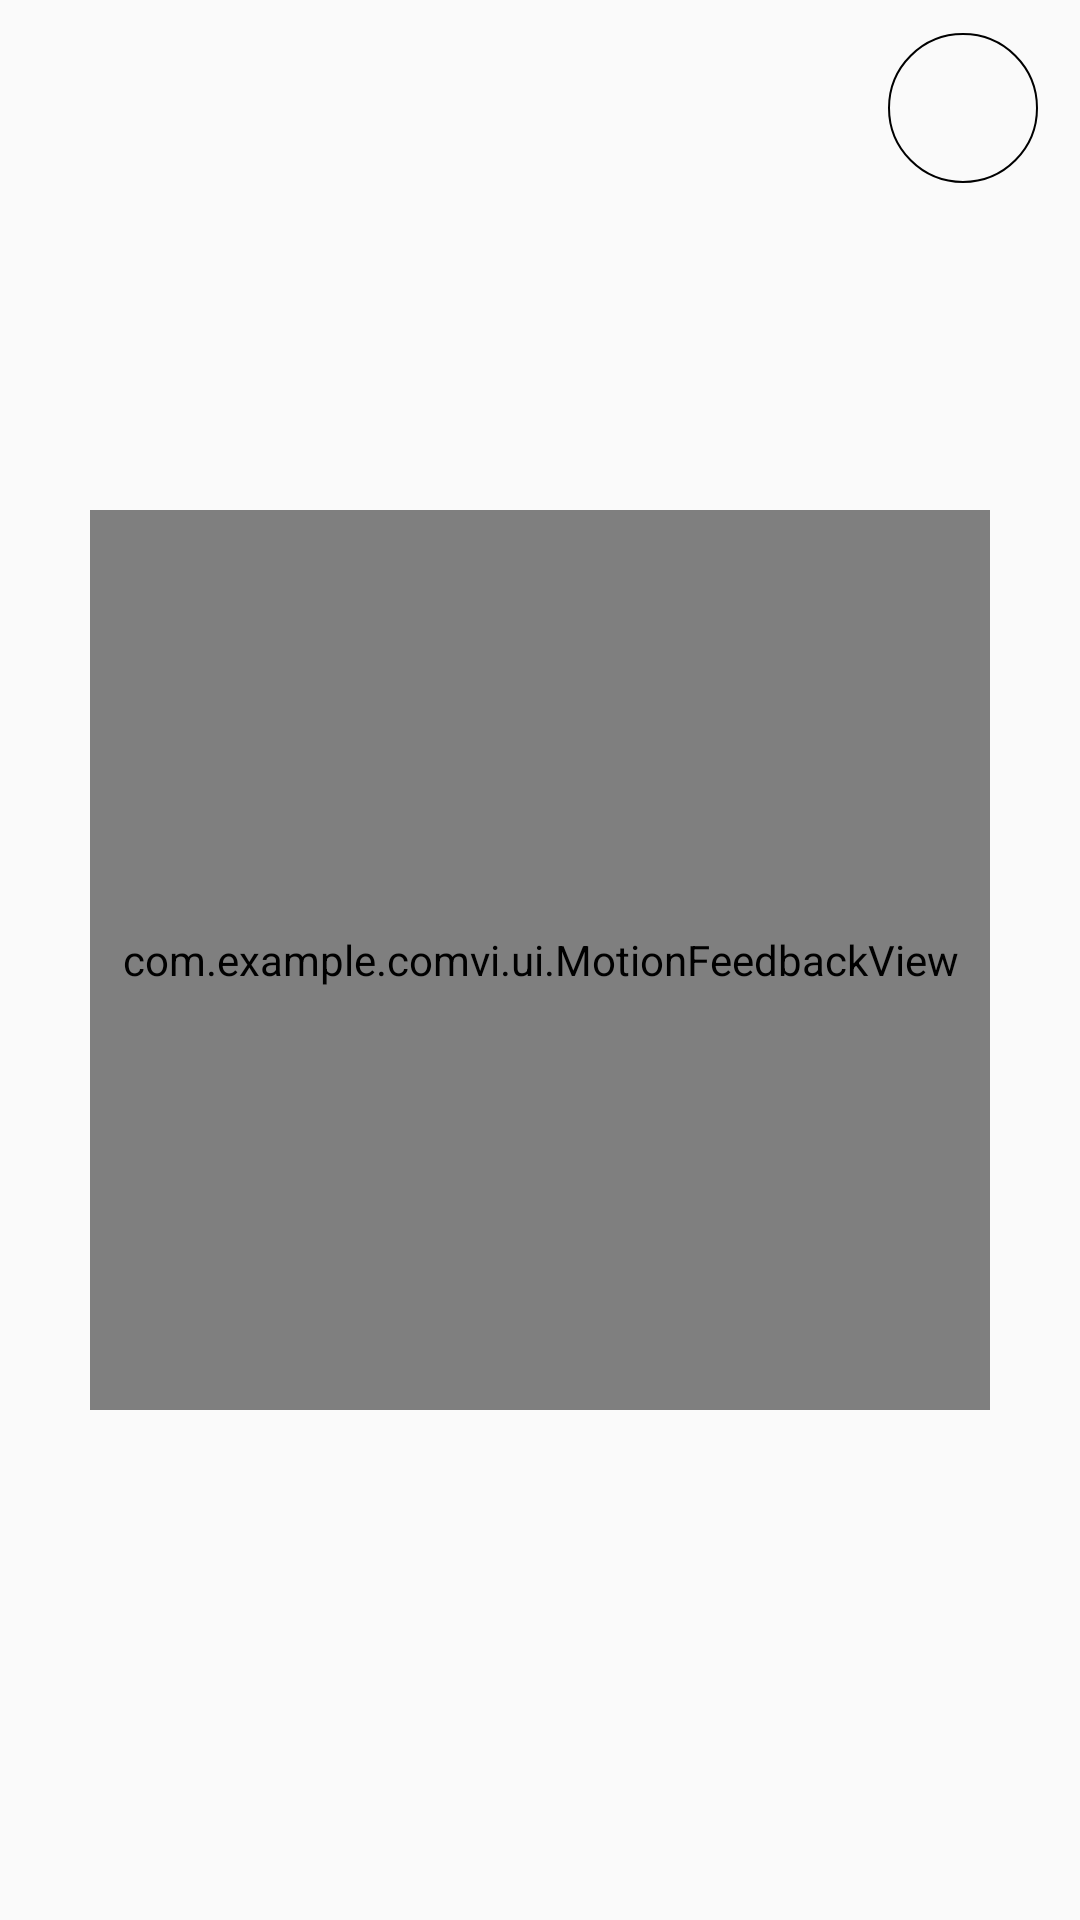

Layout XML and referenced resources for this Android screen:
<!-- AndroidManifest.xml: activity theme Theme.AppCompat.Light.NoActionBar -->
<!-- res/layout/activity_main.xml -->
<?xml version="1.0" encoding="utf-8"?>
<androidx.constraintlayout.widget.ConstraintLayout xmlns:android="http://schemas.android.com/apk/res/android"
    xmlns:app="http://schemas.android.com/apk/res-auto"
    xmlns:tools="http://schemas.android.com/tools"
    android:id="@+id/root_layout"
    android:layout_width="match_parent"
    android:layout_height="match_parent"
    android:descendantFocusability="beforeDescendants"
    android:focusable="true"
    android:focusableInTouchMode="true"
    tools:context=".ui.MainActivity">


    <EditText
        android:id="@+id/textInput"
        android:layout_width="wrap_content"
        android:layout_height="wrap_content"
        android:autofillHints=""
        android:backgroundTint="@color/edittext_focused_color"
        android:ems="12"
        android:fontFamily="serif"
        android:gravity="start|top"
        android:inputType="textMultiLine"
        android:maxLines="10"
        android:minHeight="48sp"
        android:textAppearance="@color/black"
        android:textSize="15sp"
        app:layout_constraintBottom_toBottomOf="parent"
        app:layout_constraintEnd_toEndOf="parent"
        app:layout_constraintStart_toStartOf="parent"
        app:layout_constraintTop_toTopOf="parent"
        tools:ignore="Autofill,LabelFor,VisualLintOverlap" />

    <com.example.comvi.ui.MotionFeedbackView
        android:id="@+id/motionFeedbackView"
        android:layout_width="300dp"
        android:layout_height="300dp"
        android:background="@drawable/circle"
        android:text=""
        android:padding="8dp"
        app:layout_constraintBottom_toBottomOf="parent"
        app:layout_constraintEnd_toEndOf="parent"
        app:layout_constraintStart_toStartOf="parent"
        app:layout_constraintTop_toTopOf="parent"
        tools:ignore="TextSizeCheck" />

    <Button
        android:id="@+id/list_notes_button"
        android:layout_width="50dp"
        android:layout_height="50dp"
        android:background="@drawable/circle"
        android:text=""
        app:layout_constraintBottom_toTopOf="@+id/motionFeedbackView"
        app:layout_constraintEnd_toEndOf="parent"
        app:layout_constraintHorizontal_bias="0.955"
        app:layout_constraintStart_toStartOf="parent"
        app:layout_constraintTop_toTopOf="parent"
        app:layout_constraintVertical_bias="0.091"
        tools:ignore="MissingConstraints" />

    <Button
        android:id="@+id/request_location_button"
        android:layout_width="50dp"
        android:layout_height="50dp"
        android:background="@drawable/circle"
        android:text=""
        android:visibility="gone"
        app:layout_constraintBottom_toTopOf="@+id/motionFeedbackView"
        app:layout_constraintEnd_toEndOf="parent"
        app:layout_constraintHorizontal_bias="0.044"
        app:layout_constraintStart_toStartOf="parent"
        app:layout_constraintTop_toTopOf="parent"
        app:layout_constraintVertical_bias="0.091"
        tools:ignore="MissingConstraints" />

</androidx.constraintlayout.widget.ConstraintLayout>
<!-- resources referenced by this layout -->
<resources>
  <!-- drawable circle (drawable) -->
  <?xml version="1.0" encoding="utf-8"?>
  <shape xmlns:android="http://schemas.android.com/apk/res/android"
      android:shape="oval">
      <solid android:color="#00000000"/>
  
      <stroke
          android:width="2px"
          android:color="#FF000000"/>
  
  </shape>
  <!-- not gathered from this repository: default colours our renderer supplied (Android Studio template values) -->
  <color name="black">#FF000000</color>
</resources>
